Run: headless pygame with SDL's dummy video driver; simulated clock (each Clock.tick advances the game by its frame time, no real sleeping); random seed 0; keys injected as events and as key.get_pressed() state; mouse plan: one left click at the window centre at the start of phase 2, then a move to the lower-right quarter at the start of phase 3.
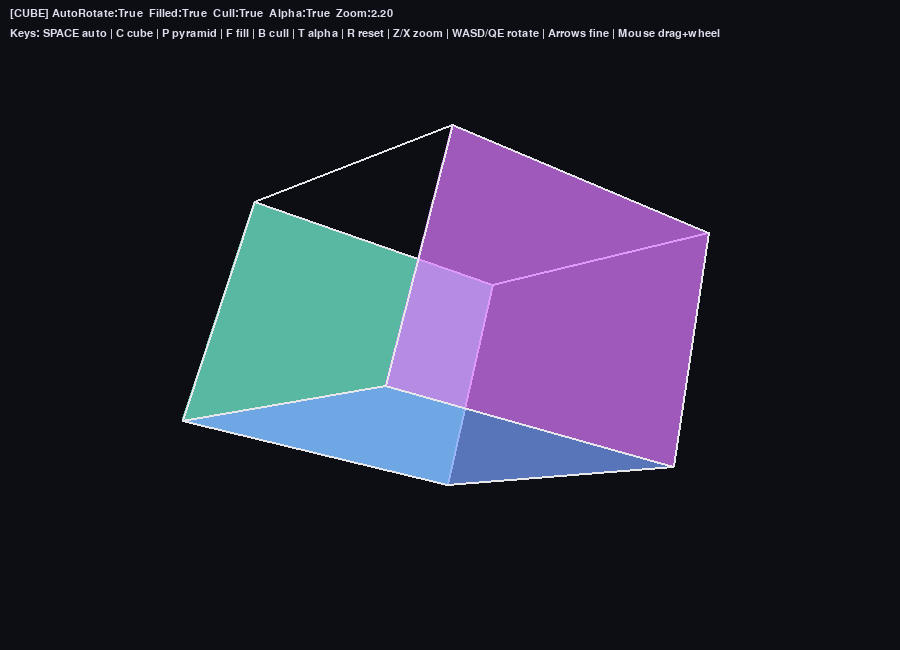
Frame 1 of 4 · flips 1–60 · no input
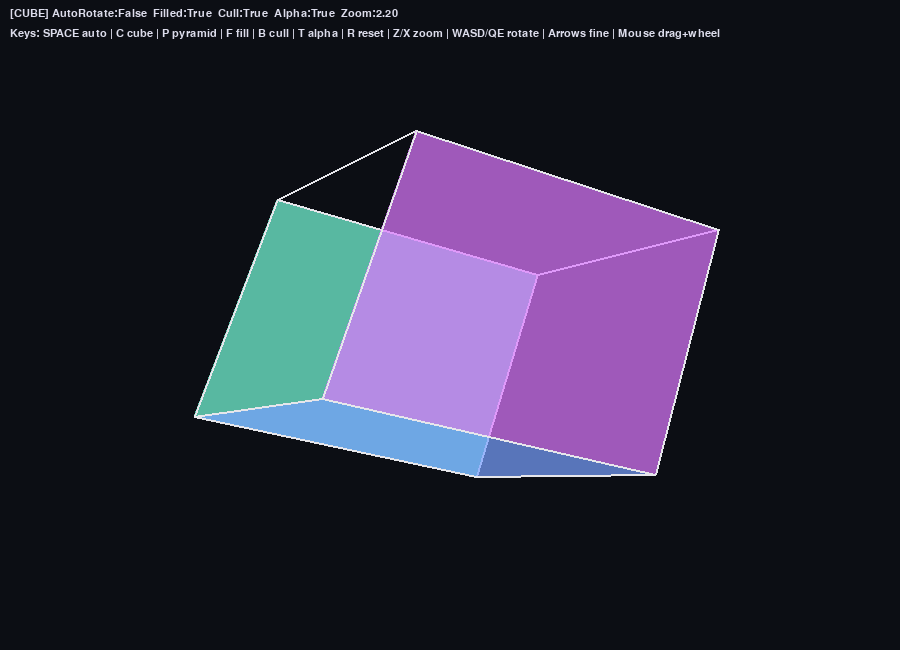
Frame 2 of 4 · flips 61–180 · clicked the window centre · tapped SPACE, RETURN · held RIGHT (→), D
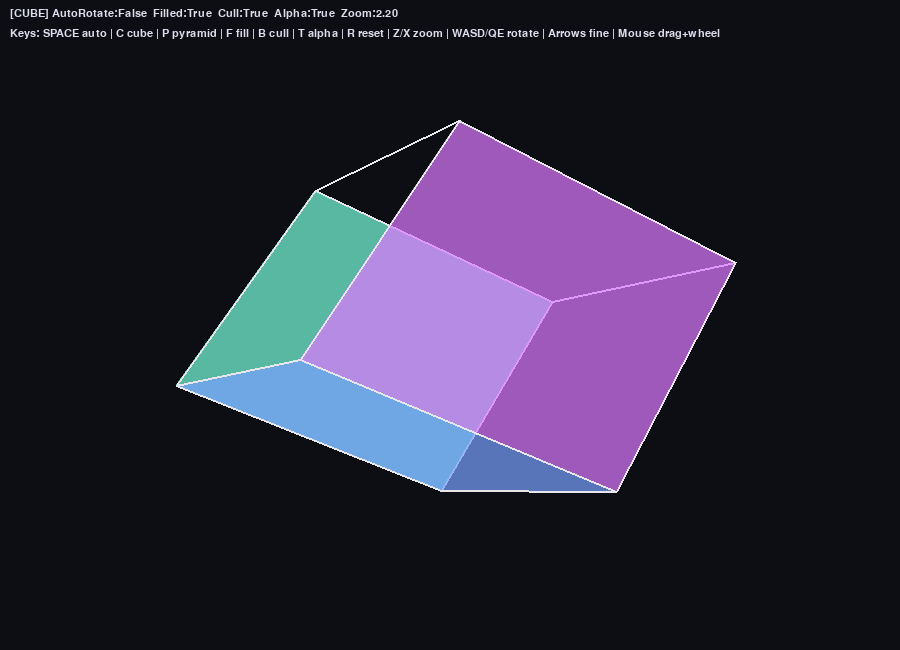
Frame 3 of 4 · flips 181–300 · moved the mouse to the lower-right quarter · held DOWN (↓), S
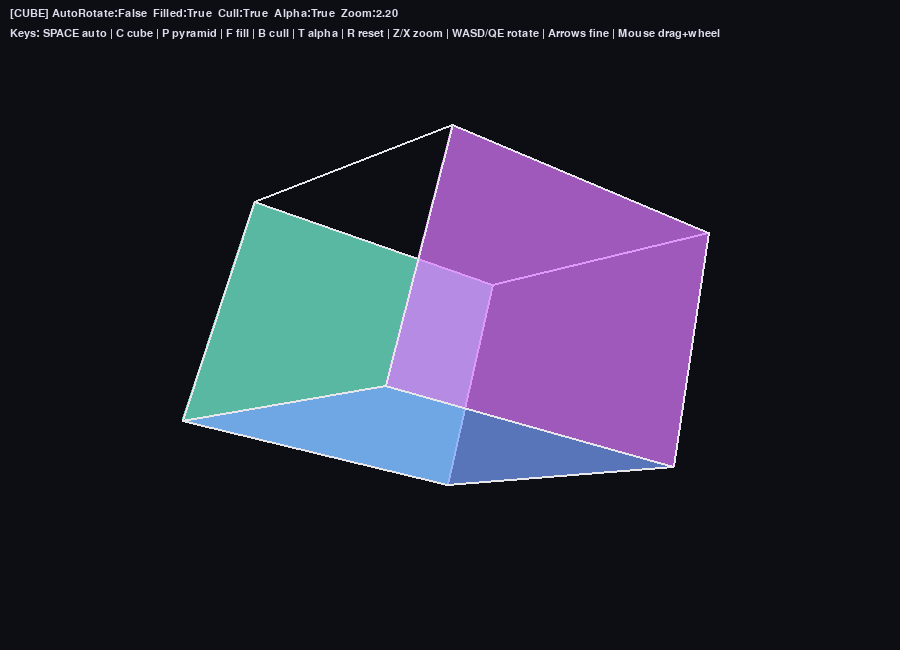
Frame 4 of 4 · flips 301–420 · held LEFT (←), A, UP (↑), W

The pygame program that drew these frames:

#!/usr/bin/env python3
# -*- coding: utf-8 -*-
"""
Spin Shapes (Cube / Pyramid) — pygame
=====================================
A tiny, dependency-light 3D demo that renders a spinning cube or pyramid with
perspective projection. Non-ASCII graphics (uses an actual window).

Controls
--------
  SPACE        Toggle auto-rotate on/off
  C            Switch to Cube
  P            Switch to Pyramid
  W/S          Pitch up/down
  A/D          Yaw left/right
  Q/E          Roll left/right
  Z/X          Zoom in/out
  R            Reset rotation/zoom
  F            Toggle filled faces vs wireframe
  B            Toggle backface culling when filled
  T            Toggle face translucency (alpha)
  Arrow Keys   Nudge rotation (fine control)
  Mouse drag   Rotate (hold left button and move)
  Mouse wheel  Zoom in/out
  Esc/Close    Quit

Config (edit below)
-------------------
You can tweak SHAPE, WINDOW size, colors, rotation speed, etc. directly in the
CONFIG section near the top of the file.
"""
import math
import sys
from dataclasses import dataclass
from typing import List, Tuple

import pygame

# ---------------------- CONFIG ----------------------
SHAPE = "cube"             # "cube" or "pyramid"
WINDOW = (900, 650)        # width, height
BG_COLOR = (12, 14, 20)    # background color
EDGE_COLOR = (230, 230, 235)
FACE_COLORS = [            # RGBA tuples for faces when filled=True
    (255, 120, 120, 180),
    (120, 255, 120, 180),
    (120, 160, 255, 180),
    (255, 220, 120, 180),
    (220, 120, 255, 180),
    (120, 255, 220, 180),
]
EDGE_THICKNESS = 2
FOV_DEG = 70               # field of view (perspective)
NEAR, FAR = 0.1, 100.0

AUTO_ROTATE = True
ROT_SPEED = (0.6, 0.9, 0.3)  # radians/sec around (x, y, z)
ZOOM = 2.2                    # scene scale multiplier
FILLED = True                 # draw filled faces
BACKFACE_CULL = True          # cull faces facing away from camera
ALPHA = True                  # use per-face alpha
# ----------------------------------------------------

Vec3 = Tuple[float, float, float]

@dataclass
class Mesh:
    vertices: List[Vec3]
    faces: List[Tuple[int, int, int, int]]  # quads; triangles repeat one index

def make_cube(size: float=1.2) -> Mesh:
    s = size / 2.0
    v = [
        (-s, -s, -s), ( s, -s, -s), ( s,  s, -s), (-s,  s, -s),  # back  (z=-s)
        (-s, -s,  s), ( s, -s,  s), ( s,  s,  s), (-s,  s,  s),  # front (z= s)
    ]
    f = [
        (0, 1, 2, 3),  # back
        (4, 5, 6, 7),  # front
        (0, 1, 5, 4),  # bottom
        (2, 3, 7, 6),  # top
        (1, 2, 6, 5),  # right
        (0, 3, 7, 4),  # left
    ]
    return Mesh(v, f)

def make_pyramid(size: float=1.6, height: float=1.8) -> Mesh:
    s = size / 2.0
    v = [
        (-s, -s, 0.0), ( s, -s, 0.0), ( s,  s, 0.0), (-s,  s, 0.0),  # base (z=0)
        (0.0, 0.0, height),  # apex
    ]
    # Represent triangles as quads with repeated last index
    f = [
        (0, 1, 2, 3),   # base
        (0, 1, 4, 4),   # sides:
        (1, 2, 4, 4),
        (2, 3, 4, 4),
        (3, 0, 4, 4),
    ]
    return Mesh(v, f)

def rotate_x(p: Vec3, a: float) -> Vec3:
    x, y, z = p
    ca, sa = math.cos(a), math.sin(a)
    return (x, y*ca - z*sa, y*sa + z*ca)

def rotate_y(p: Vec3, a: float) -> Vec3:
    x, y, z = p
    ca, sa = math.cos(a), math.sin(a)
    return (x*ca + z*sa, y, -x*sa + z*ca)

def rotate_z(p: Vec3, a: float) -> Vec3:
    x, y, z = p
    ca, sa = math.cos(a), math.sin(a)
    return (x*ca - y*sa, x*sa + y*ca, z)

def add(p: Vec3, q: Vec3) -> Vec3:
    return (p[0]+q[0], p[1]+q[1], p[2]+q[2])

def sub(p: Vec3, q: Vec3) -> Vec3:
    return (p[0]-q[0], p[1]-q[1], p[2]-q[2])

def cross(a: Vec3, b: Vec3) -> Vec3:
    return (a[1]*b[2] - a[2]*b[1], a[2]*b[0] - a[0]*b[2], a[0]*b[1] - a[1]*b[0])

def dot(a: Vec3, b: Vec3) -> float:
    return a[0]*b[0] + a[1]*b[1] + a[2]*b[2]

def length(a: Vec3) -> float:
    return math.sqrt(dot(a, a))

def normalize(a: Vec3) -> Vec3:
    l = length(a) or 1.0
    return (a[0]/l, a[1]/l, a[2]/l)

def project(v: Vec3, fov_deg: float, width: int, height: int, zoom: float) -> Tuple[int, int, float]:
    """
    Simple perspective projection.
    Returns (screen_x, screen_y, depth_z) where depth_z is positive in front of camera.
    Camera at origin looking down +Z, with right-handed coords.
    """
    f = 1.0 / math.tan(math.radians(fov_deg)/2.0)
    x, y, z = v
    z = z if z > 1e-4 else 1e-4
    px = (x * f / z) * zoom
    py = (y * f / z) * zoom
    sx = int((px * width/2) + width/2)
    sy = int((-py * height/2) + height/2)
    return sx, sy, z

def face_normal(v0: Vec3, v1: Vec3, v2: Vec3) -> Vec3:
    return normalize(cross(sub(v1, v0), sub(v2, v0)))

def avg_depth(pts: List[Vec3]) -> float:
    return sum(p[2] for p in pts) / max(1, len(pts))

def shape_mesh(name: str) -> Mesh:
    n = name.lower().strip()
    if n == "cube":
        return make_cube(1.2)
    if n == "pyramid":
        return make_pyramid(1.6, 1.8)
    raise ValueError("Unknown shape: %r" % name)

def main():
    pygame.init()
    pygame.display.set_caption("Spin Shapes — Cube / Pyramid (pygame)")
    screen = pygame.display.set_mode(WINDOW, pygame.SRCALPHA, 32)
    clock = pygame.time.Clock()

    # Scene state
    mesh = shape_mesh(SHAPE)
    filled = FILLED
    backface_cull = BACKFACE_CULL
    use_alpha = ALPHA

    # Object transform: centered at origin, translated forward on +Z
    obj_rot = [0.0, 0.0, 0.0]  # rx, ry, rz in radians
    obj_pos = (0.0, 0.0, 5.0)  # move 5 units forward
    zoom = ZOOM
    auto_rotate = AUTO_ROTATE

    dragging = False
    last_mouse = (0, 0)

    def transform_world(v: Vec3) -> Vec3:
        # Apply object rotation, then translation
        x = rotate_x(v, obj_rot[0])
        y = rotate_y(x, obj_rot[1])
        z = rotate_z(y, obj_rot[2])
        return add(z, obj_pos)

    running = True
    while running:
        dt = clock.tick(60) / 1000.0  # seconds

        for event in pygame.event.get():
            if event.type == pygame.QUIT:
                running = False
            elif event.type == pygame.KEYDOWN:
                if event.key == pygame.K_ESCAPE:
                    running = False
                elif event.key == pygame.K_SPACE:
                    auto_rotate = not auto_rotate
                elif event.key == pygame.K_c:
                    mesh = shape_mesh("cube")
                elif event.key == pygame.K_p:
                    mesh = shape_mesh("pyramid")
                elif event.key == pygame.K_f:
                    filled = not filled
                elif event.key == pygame.K_b:
                    backface_cull = not backface_cull
                elif event.key == pygame.K_t:
                    use_alpha = not use_alpha
                elif event.key == pygame.K_r:
                    obj_rot[:] = [0.0, 0.0, 0.0]
                    zoom = ZOOM
                elif event.key == pygame.K_z:
                    zoom *= 1.1
                elif event.key == pygame.K_x:
                    zoom /= 1.1
                elif event.key == pygame.K_w:
                    obj_rot[0] -= 0.15
                elif event.key == pygame.K_s:
                    obj_rot[0] += 0.15
                elif event.key == pygame.K_a:
                    obj_rot[1] -= 0.15
                elif event.key == pygame.K_d:
                    obj_rot[1] += 0.15
                elif event.key == pygame.K_q:
                    obj_rot[2] -= 0.15
                elif event.key == pygame.K_e:
                    obj_rot[2] += 0.15
                elif event.key == pygame.K_UP:
                    obj_rot[0] -= 0.05
                elif event.key == pygame.K_DOWN:
                    obj_rot[0] += 0.05
                elif event.key == pygame.K_LEFT:
                    obj_rot[1] -= 0.05
                elif event.key == pygame.K_RIGHT:
                    obj_rot[1] += 0.05
            elif event.type == pygame.MOUSEBUTTONDOWN:
                if event.button == 1:
                    dragging = True
                    last_mouse = event.pos
                elif event.button == 4:  # wheel up
                    zoom *= 1.08
                elif event.button == 5:  # wheel down
                    zoom /= 1.08
            elif event.type == pygame.MOUSEBUTTONUP:
                if event.button == 1:
                    dragging = False
            elif event.type == pygame.MOUSEMOTION and dragging:
                x, y = event.pos
                lx, ly = last_mouse
                dx, dy = x - lx, y - ly
                last_mouse = (x, y)
                # Drag rotates around y (dx) and x (dy)
                obj_rot[1] += dx * 0.01
                obj_rot[0] += dy * 0.01

        if auto_rotate:
            obj_rot[0] += ROT_SPEED[0] * dt
            obj_rot[1] += ROT_SPEED[1] * dt
            obj_rot[2] += ROT_SPEED[2] * dt

        screen.fill(BG_COLOR)

        # Transform vertices to world space, then project
        wverts: List[Vec3] = [transform_world(v) for v in mesh.vertices]
        sverts = [project(v, FOV_DEG, screen.get_width(), screen.get_height(), zoom) for v in wverts]

        # Build face draw list with depth sorting (painter's algorithm)
        draw_faces = []
        for i, face in enumerate(mesh.faces):
            idx = list(face)
            v0, v1, v2, v3 = [wverts[j] for j in idx]
            # normal for backface culling (use first triangle of the quad)
            n = face_normal(v0, v1, v2)
            center = ((v0[0]+v1[0]+v2[0]+v3[0])/4.0,
                      (v0[1]+v1[1]+v2[1]+v3[1])/4.0,
                      (v0[2]+v1[2]+v2[2]+v3[2])/4.0)
            view = normalize((0.0-center[0], 0.0-center[1], 0.0-center[2]))  # towards camera at origin
            facing = dot(n, view) > 0.0
            depth = avg_depth([v0, v1, v2, v3])
            draw_faces.append((depth, i, idx, facing))

        # Back to front for painter's algorithm
        draw_faces.sort(key=lambda x: x[0], reverse=True)

        # Draw faces + edges
        for _, i, idx, facing in draw_faces:
            color = FACE_COLORS[i % len(FACE_COLORS)]
            points_2d = [(sverts[j][0], sverts[j][1]) for j in idx]

            if filled:
                if not backface_cull or facing:
                    if ALPHA and len(color) == 4:
                        surf = pygame.Surface(screen.get_size(), pygame.SRCALPHA)
                        pygame.draw.polygon(surf, color, points_2d)
                        screen.blit(surf, (0, 0))
                    else:
                        pygame.draw.polygon(screen, color[:3], points_2d)

            # wireframe edges on top
            for a, b in zip(idx, idx[1:]+idx[:1]):
                pygame.draw.line(screen, EDGE_COLOR,
                                 (sverts[a][0], sverts[a][1]),
                                 (sverts[b][0], sverts[b][1]),
                                 EDGE_THICKNESS)

        # HUD text
        font = pygame.font.SysFont("consolas,dejavusansmono,monospace", 16)
        hud_lines = [
            f"[{SHAPE.upper()}] AutoRotate:{auto_rotate}  Filled:{filled}  Cull:{backface_cull}  Alpha:{ALPHA}  Zoom:{zoom:.2f}",
            "Keys: SPACE auto | C cube | P pyramid | F fill | B cull | T alpha | R reset | Z/X zoom | WASD/QE rotate | Arrows fine | Mouse drag+wheel",
        ]
        y = 8
        for line in hud_lines:
            text = font.render(line, True, (220, 220, 235))
            screen.blit(text, (10, y))
            y += 20

        pygame.display.flip()

    pygame.quit()
    sys.exit(0)

if __name__ == "__main__":
    try:
        main()
    except Exception as e:
        print("Error:", e)
        raise
